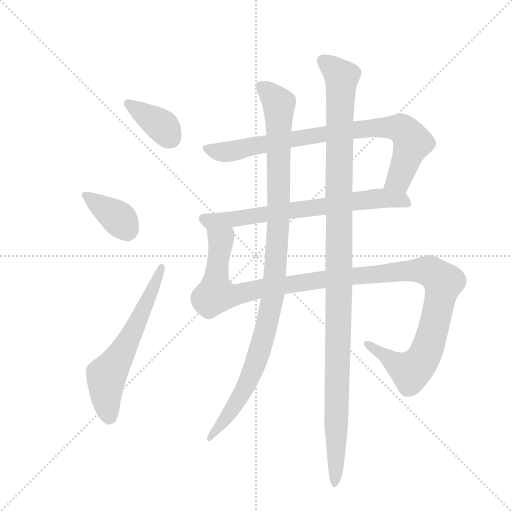
t = 0.00 s
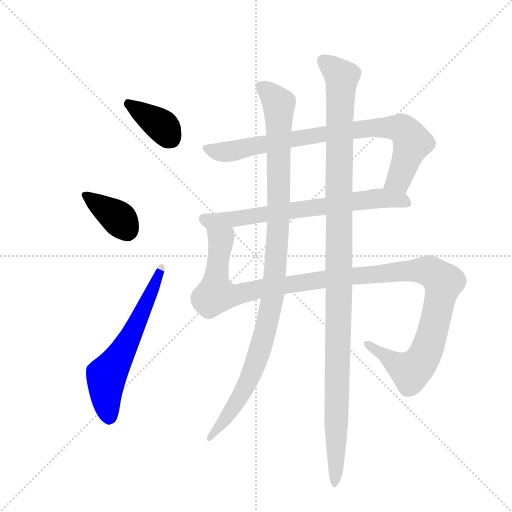
t = 1.45 s
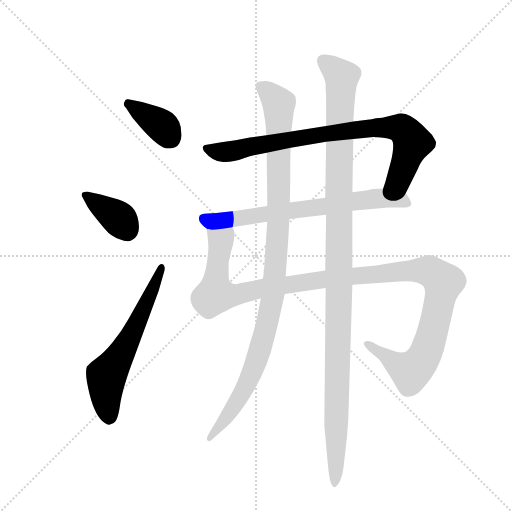
t = 2.90 s
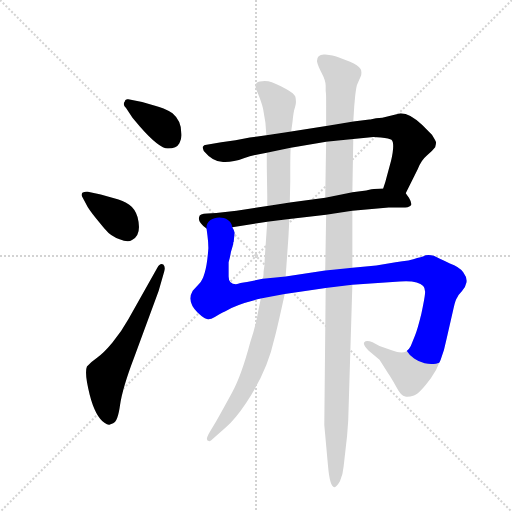
t = 4.35 s
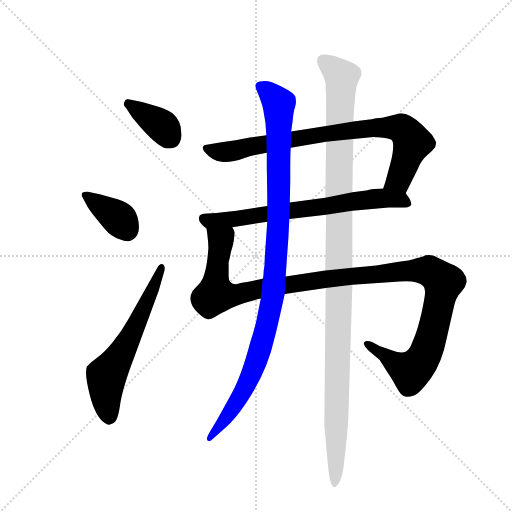
t = 5.79 s
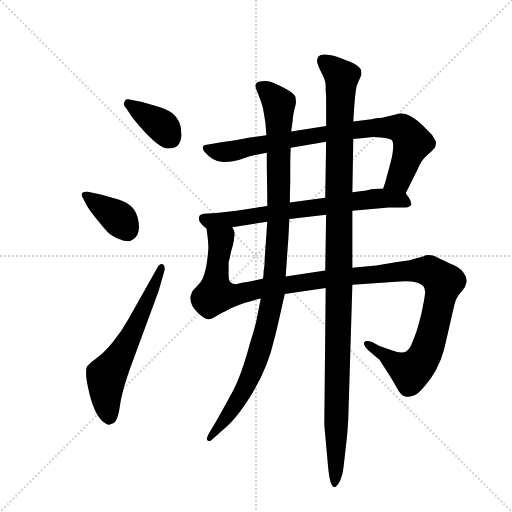
t = 7.24 s

The animated SVG that drew these frames (rendered in a browser with its animation timeline set to each time). Animation: 8 CSS @keyframes rules; one cycle of 7.24 s.

<svg version="1.1" viewBox="0 0 1024 1024" xmlns="http://www.w3.org/2000/svg">
  <g stroke="lightgray" stroke-dasharray="1,1" stroke-width="1" transform="scale(4, 4)">
    <line x1="0" y1="0" x2="256" y2="256"></line>
    <line x1="256" y1="0" x2="0" y2="256"></line>
    <line x1="128" y1="0" x2="128" y2="256"></line>
    <line x1="0" y1="128" x2="256" y2="128"></line>
  </g>
  <g transform="scale(0.92, -0.92) translate(60, -900)">
    <style type="text/css">
      
        @keyframes keyframes0 {
          from {
            stroke: blue;
            stroke-dashoffset: 372;
            stroke-width: 128;
          }
          55% {
            animation-timing-function: step-end;
            stroke: blue;
            stroke-dashoffset: 0;
            stroke-width: 128;
          }
          to {
            stroke: black;
            stroke-width: 1024;
          }
        }
        #make-me-a-hanzi-animation-0 {
          animation: keyframes0 0.552734375s both;
          animation-delay: 0s;
          animation-timing-function: linear;
        }
      
        @keyframes keyframes1 {
          from {
            stroke: blue;
            stroke-dashoffset: 375;
            stroke-width: 128;
          }
          55% {
            animation-timing-function: step-end;
            stroke: blue;
            stroke-dashoffset: 0;
            stroke-width: 128;
          }
          to {
            stroke: black;
            stroke-width: 1024;
          }
        }
        #make-me-a-hanzi-animation-1 {
          animation: keyframes1 0.55517578125s both;
          animation-delay: 0.552734375s;
          animation-timing-function: linear;
        }
      
        @keyframes keyframes2 {
          from {
            stroke: blue;
            stroke-dashoffset: 612;
            stroke-width: 128;
          }
          67% {
            animation-timing-function: step-end;
            stroke: blue;
            stroke-dashoffset: 0;
            stroke-width: 128;
          }
          to {
            stroke: black;
            stroke-width: 1024;
          }
        }
        #make-me-a-hanzi-animation-2 {
          animation: keyframes2 0.748046875s both;
          animation-delay: 1.10791015625s;
          animation-timing-function: linear;
        }
      
        @keyframes keyframes3 {
          from {
            stroke: blue;
            stroke-dashoffset: 843;
            stroke-width: 128;
          }
          73% {
            animation-timing-function: step-end;
            stroke: blue;
            stroke-dashoffset: 0;
            stroke-width: 128;
          }
          to {
            stroke: black;
            stroke-width: 1024;
          }
        }
        #make-me-a-hanzi-animation-3 {
          animation: keyframes3 0.93603515625s both;
          animation-delay: 1.85595703125s;
          animation-timing-function: linear;
        }
      
        @keyframes keyframes4 {
          from {
            stroke: blue;
            stroke-dashoffset: 703;
            stroke-width: 128;
          }
          70% {
            animation-timing-function: step-end;
            stroke: blue;
            stroke-dashoffset: 0;
            stroke-width: 128;
          }
          to {
            stroke: black;
            stroke-width: 1024;
          }
        }
        #make-me-a-hanzi-animation-4 {
          animation: keyframes4 0.8221028645833334s both;
          animation-delay: 2.7919921875s;
          animation-timing-function: linear;
        }
      
        @keyframes keyframes5 {
          from {
            stroke: blue;
            stroke-dashoffset: 1236;
            stroke-width: 128;
          }
          80% {
            animation-timing-function: step-end;
            stroke: blue;
            stroke-dashoffset: 0;
            stroke-width: 128;
          }
          to {
            stroke: black;
            stroke-width: 1024;
          }
        }
        #make-me-a-hanzi-animation-5 {
          animation: keyframes5 1.255859375s both;
          animation-delay: 3.6140950520833335s;
          animation-timing-function: linear;
        }
      
        @keyframes keyframes6 {
          from {
            stroke: blue;
            stroke-dashoffset: 1066;
            stroke-width: 128;
          }
          78% {
            animation-timing-function: step-end;
            stroke: blue;
            stroke-dashoffset: 0;
            stroke-width: 128;
          }
          to {
            stroke: black;
            stroke-width: 1024;
          }
        }
        #make-me-a-hanzi-animation-6 {
          animation: keyframes6 1.1175130208333333s both;
          animation-delay: 4.869954427083334s;
          animation-timing-function: linear;
        }
      
        @keyframes keyframes7 {
          from {
            stroke: blue;
            stroke-dashoffset: 1195;
            stroke-width: 128;
          }
          80% {
            animation-timing-function: step-end;
            stroke: blue;
            stroke-dashoffset: 0;
            stroke-width: 128;
          }
          to {
            stroke: black;
            stroke-width: 1024;
          }
        }
        #make-me-a-hanzi-animation-7 {
          animation: keyframes7 1.2224934895833333s both;
          animation-delay: 5.987467447916667s;
          animation-timing-function: linear;
        }
      
    </style>
    
      <path d="M 219 684 Q 212 686 211 679 Q 206 673 214 665 L 228 644 L 244 625 Q 286 577 305 577 Q 324 577 330 588.5 Q 336 600 334 612 Q 334 638 315 654 Q 295 666 277 670 L 249 678 L 219 684 Z" fill="lightgray"></path>
    
      <path d="M 131 483 Q 124 484 119 481 Q 116 476 119 472 L 128 455 Q 132 446 149.5 424.5 Q 167 403 169 401 Q 181 386 200 380 Q 218 372 227 378 Q 249 389 239 428 Q 234 446 221 455 Q 208 464 188 469 L 159 477 L 131 483 Z" fill="lightgray"></path>
    
      <path d="M 186 -20 Q 196 -17 201 19.5 Q 206 56 232 124 L 285 268 L 297 310 Q 300 320 295 325 Q 288 329 282 318 L 219 206 Q 204 179 184.5 155.5 Q 165 132 151 122.5 Q 137 113 129 103 Q 123 89 135 42 Q 147 -5 167 -19 Q 175 -25 179 -23 L 186 -20 Z" fill="lightgray"></path>
    
      <path d="M 822 480 L 848 532 Q 855 551 868 562 Q 880 572 886 580 Q 888 588 888 591 Q 887 594 879 607 L 858 628 Q 832 654 811 654 L 771 644 Q 757 644 745 640 L 743 640 L 708 636 L 649 626 L 573 614 L 519 606 L 483 601 L 452 595 L 421 591 L 386 585 L 384 584 L 381 581 Q 380 580 383 572 Q 403 548 425 548 Q 446 547 470 556 Q 494 564 520 568 L 572 579 L 649 592 L 708 598 L 741 601 Q 749 603 768 601 Q 787 599 791 596 Q 799 589 790 550 L 781 517 Q 778 504 773 490 C 764 461 809 453 822 480 Z" fill="lightgray"></path>
    
      <path d="M 373 428 Q 369 418 389 403 C 395 398 415 401 445 406 L 521 418 L 569 424 L 649 433 L 706 442 L 785 449 L 821 449 Q 832 450 834 455 Q 835 460 829 470 L 822 480 C 814 492 803 491 773 490 L 753 489 Q 751 489 736 486 L 706 482 L 647 470 L 570 460 L 521 452 L 454 442 L 410 437 L 391 436 Q 373 436 373 428 Z" fill="lightgray"></path>
    
      <path d="M 389 403 L 391 388 Q 393 372 393 361 Q 389 299 373 283 L 359 268 Q 345 245 370 220 Q 386 205 393 206 Q 399 206 407 211 L 417 217 Q 425 222 429 223 Q 453 238 507 251 L 559 261 L 648 274 L 706 281 L 809 288 Q 848 291 860 278 Q 865 273 864 262 Q 863 251 856 218 Q 848 185 842 170 L 833 148 Q 829 140 823 136 Q 812 131 793 138 L 765 148 L 750 156 Q 736 161 732 156 Q 728 151 741 138 L 765 118 L 784 88 Q 789 81 801 60 Q 812 39 821 38 Q 827 36 840 40 Q 852 44 877 78 Q 901 112 911 164 L 926 230 Q 930 248 934 253 Q 936 259 944 267 Q 952 275 954 286 Q 956 296 947 308 Q 938 320 918 327 Q 892 340 883 344 Q 873 347 865 345 Q 863 343 847 339 Q 832 333 800 330 L 758 323 L 706 318 L 647 312 L 561 299 L 511 294 L 477 287 Q 461 285 453 282 Q 437 282 437 299 L 437 330 Q 440 340 442 352 L 446 366 Q 446 367 447 369 L 447 373 L 448 374 L 450 394 Q 450 398 445 406 C 442 436 386 433 389 403 Z" fill="lightgray"></path>
    
      <path d="M 507 251 L 501 222 Q 496 191 484 156 Q 465 84 444 45.5 Q 423 7 410 -16 L 396 -39 Q 384 -59 395 -59 Q 398 -59 406 -51 L 430 -30 Q 451 -12 475 24 Q 521 93 536 162 Q 541 179 559 261 L 561 299 L 567 384 L 569 424 L 570 460 L 571 506 L 571 531 Q 571 567 572 579 L 573 614 L 576 636 Q 578 658 581.5 667.5 Q 585 677 582 690 Q 575 703 531 721 Q 519 726 505 723 Q 488 720 501 696 Q 509 676 512 663 L 517 633 L 519 606 L 520 568 L 520 537 L 521 474 L 521 452 L 521 418 L 518 375 Q 515 334 515 324 L 513 310 Q 513 298 511 294 L 507 251 Z" fill="lightgray"></path>
    
      <path d="M 648 274 L 645 -24 L 653 -112 Q 657 -159 667 -159 Q 672 -158 679 -146 Q 686 -129 687 -114 L 691 -79 Q 695 -49 697 -14 L 706 281 L 706 318 L 706 442 L 706 482 L 708 598 L 708 636 L 710 668 L 712 690 Q 714 708 716 715 L 725 736 Q 727 747 723 751 Q 719 758 701 766 L 674 776 Q 665 780 647 781.5 Q 629 783 629 767 Q 631 757 639.5 741 Q 648 725 648 714 L 648 702 Q 649 697 649 681 L 649 626 L 649 592 L 647 470 L 649 433 L 647 312 L 648 274 Z" fill="lightgray"></path>
    
    
      <clipPath id="make-me-a-hanzi-clip-0">
        <path d="M 219 684 Q 212 686 211 679 Q 206 673 214 665 L 228 644 L 244 625 Q 286 577 305 577 Q 324 577 330 588.5 Q 336 600 334 612 Q 334 638 315 654 Q 295 666 277 670 L 249 678 L 219 684 Z"></path>
      </clipPath>
      <path clip-path="url(#make-me-a-hanzi-clip-0)" d="M 220 674 L 294 625 L 309 602" fill="none" id="make-me-a-hanzi-animation-0" stroke-dasharray="244 488" stroke-linecap="round"></path>
    
      <clipPath id="make-me-a-hanzi-clip-1">
        <path d="M 131 483 Q 124 484 119 481 Q 116 476 119 472 L 128 455 Q 132 446 149.5 424.5 Q 167 403 169 401 Q 181 386 200 380 Q 218 372 227 378 Q 249 389 239 428 Q 234 446 221 455 Q 208 464 188 469 L 159 477 L 131 483 Z"></path>
      </clipPath>
      <path clip-path="url(#make-me-a-hanzi-clip-1)" d="M 126 477 L 197 426 L 216 401" fill="none" id="make-me-a-hanzi-animation-1" stroke-dasharray="247 494" stroke-linecap="round"></path>
    
      <clipPath id="make-me-a-hanzi-clip-2">
        <path d="M 186 -20 Q 196 -17 201 19.5 Q 206 56 232 124 L 285 268 L 297 310 Q 300 320 295 325 Q 288 329 282 318 L 219 206 Q 204 179 184.5 155.5 Q 165 132 151 122.5 Q 137 113 129 103 Q 123 89 135 42 Q 147 -5 167 -19 Q 175 -25 179 -23 L 186 -20 Z"></path>
      </clipPath>
      <path clip-path="url(#make-me-a-hanzi-clip-2)" d="M 177 -9 L 171 84 L 217 154 L 291 317" fill="none" id="make-me-a-hanzi-animation-2" stroke-dasharray="484 968" stroke-linecap="round"></path>
    
      <clipPath id="make-me-a-hanzi-clip-3">
        <path d="M 822 480 L 848 532 Q 855 551 868 562 Q 880 572 886 580 Q 888 588 888 591 Q 887 594 879 607 L 858 628 Q 832 654 811 654 L 771 644 Q 757 644 745 640 L 743 640 L 708 636 L 649 626 L 573 614 L 519 606 L 483 601 L 452 595 L 421 591 L 386 585 L 384 584 L 381 581 Q 380 580 383 572 Q 403 548 425 548 Q 446 547 470 556 Q 494 564 520 568 L 572 579 L 649 592 L 708 598 L 741 601 Q 749 603 768 601 Q 787 599 791 596 Q 799 589 790 550 L 781 517 Q 778 504 773 490 C 764 461 809 453 822 480 Z"></path>
      </clipPath>
      <path clip-path="url(#make-me-a-hanzi-clip-3)" d="M 387 578 L 423 569 L 704 617 L 766 623 L 815 620 L 837 590 L 807 510 L 780 495" fill="none" id="make-me-a-hanzi-animation-3" stroke-dasharray="715 1430" stroke-linecap="round"></path>
    
      <clipPath id="make-me-a-hanzi-clip-4">
        <path d="M 373 428 Q 369 418 389 403 C 395 398 415 401 445 406 L 521 418 L 569 424 L 649 433 L 706 442 L 785 449 L 821 449 Q 832 450 834 455 Q 835 460 829 470 L 822 480 C 814 492 803 491 773 490 L 753 489 Q 751 489 736 486 L 706 482 L 647 470 L 570 460 L 521 452 L 454 442 L 410 437 L 391 436 Q 373 436 373 428 Z"></path>
      </clipPath>
      <path clip-path="url(#make-me-a-hanzi-clip-4)" d="M 384 424 L 391 419 L 449 424 L 753 468 L 813 466 L 824 460" fill="none" id="make-me-a-hanzi-animation-4" stroke-dasharray="575 1150" stroke-linecap="round"></path>
    
      <clipPath id="make-me-a-hanzi-clip-5">
        <path d="M 389 403 L 391 388 Q 393 372 393 361 Q 389 299 373 283 L 359 268 Q 345 245 370 220 Q 386 205 393 206 Q 399 206 407 211 L 417 217 Q 425 222 429 223 Q 453 238 507 251 L 559 261 L 648 274 L 706 281 L 809 288 Q 848 291 860 278 Q 865 273 864 262 Q 863 251 856 218 Q 848 185 842 170 L 833 148 Q 829 140 823 136 Q 812 131 793 138 L 765 148 L 750 156 Q 736 161 732 156 Q 728 151 741 138 L 765 118 L 784 88 Q 789 81 801 60 Q 812 39 821 38 Q 827 36 840 40 Q 852 44 877 78 Q 901 112 911 164 L 926 230 Q 930 248 934 253 Q 936 259 944 267 Q 952 275 954 286 Q 956 296 947 308 Q 938 320 918 327 Q 892 340 883 344 Q 873 347 865 345 Q 863 343 847 339 Q 832 333 800 330 L 758 323 L 706 318 L 647 312 L 561 299 L 511 294 L 477 287 Q 461 285 453 282 Q 437 282 437 299 L 437 330 Q 440 340 442 352 L 446 366 Q 446 367 447 369 L 447 373 L 448 374 L 450 394 Q 450 398 445 406 C 442 436 386 433 389 403 Z"></path>
      </clipPath>
      <path clip-path="url(#make-me-a-hanzi-clip-5)" d="M 396 396 L 420 373 L 408 260 L 415 258 L 446 258 L 519 275 L 656 295 L 812 311 L 872 311 L 904 286 L 872 149 L 855 114 L 838 96 L 833 93 L 803 107 L 737 153" fill="none" id="make-me-a-hanzi-animation-5" stroke-dasharray="1108 2216" stroke-linecap="round"></path>
    
      <clipPath id="make-me-a-hanzi-clip-6">
        <path d="M 507 251 L 501 222 Q 496 191 484 156 Q 465 84 444 45.5 Q 423 7 410 -16 L 396 -39 Q 384 -59 395 -59 Q 398 -59 406 -51 L 430 -30 Q 451 -12 475 24 Q 521 93 536 162 Q 541 179 559 261 L 561 299 L 567 384 L 569 424 L 570 460 L 571 506 L 571 531 Q 571 567 572 579 L 573 614 L 576 636 Q 578 658 581.5 667.5 Q 585 677 582 690 Q 575 703 531 721 Q 519 726 505 723 Q 488 720 501 696 Q 509 676 512 663 L 517 633 L 519 606 L 520 568 L 520 537 L 521 474 L 521 452 L 521 418 L 518 375 Q 515 334 515 324 L 513 310 Q 513 298 511 294 L 507 251 Z"></path>
      </clipPath>
      <path clip-path="url(#make-me-a-hanzi-clip-6)" d="M 509 709 L 531 694 L 546 674 L 546 443 L 533 255 L 508 148 L 484 82 L 455 27 L 398 -51" fill="none" id="make-me-a-hanzi-animation-6" stroke-dasharray="938 1876" stroke-linecap="round"></path>
    
      <clipPath id="make-me-a-hanzi-clip-7">
        <path d="M 648 274 L 645 -24 L 653 -112 Q 657 -159 667 -159 Q 672 -158 679 -146 Q 686 -129 687 -114 L 691 -79 Q 695 -49 697 -14 L 706 281 L 706 318 L 706 442 L 706 482 L 708 598 L 708 636 L 710 668 L 712 690 Q 714 708 716 715 L 725 736 Q 727 747 723 751 Q 719 758 701 766 L 674 776 Q 665 780 647 781.5 Q 629 783 629 767 Q 631 757 639.5 741 Q 648 725 648 714 L 648 702 Q 649 697 649 681 L 649 626 L 649 592 L 647 470 L 649 433 L 647 312 L 648 274 Z"></path>
      </clipPath>
      <path clip-path="url(#make-me-a-hanzi-clip-7)" d="M 643 768 L 683 733 L 667 -153" fill="none" id="make-me-a-hanzi-animation-7" stroke-dasharray="1067 2134" stroke-linecap="round"></path>
    
  </g>
</svg>
